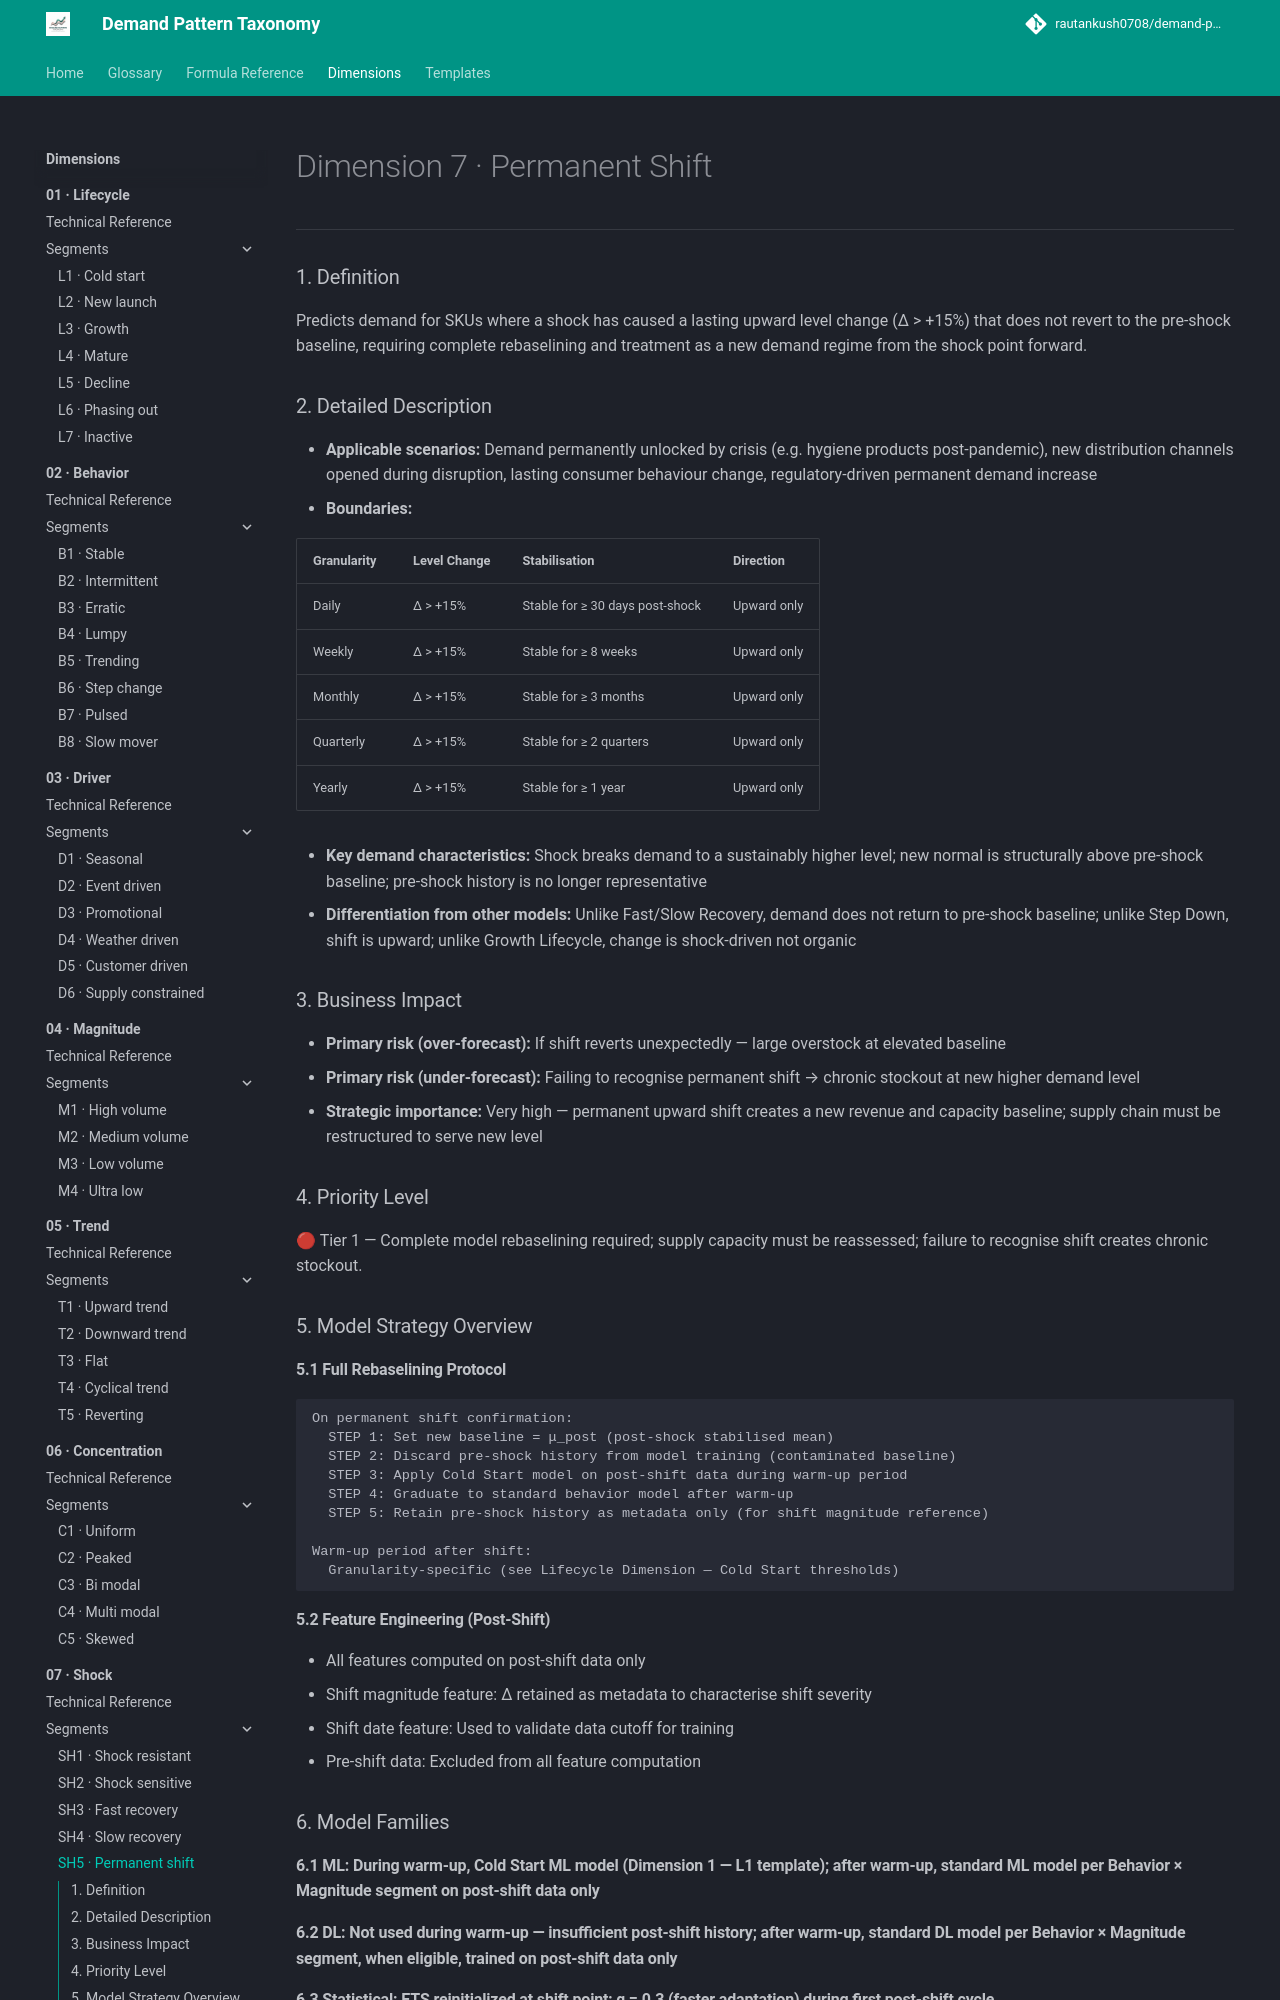

repository: rautankush0708/demand-pattern-taxonomy · page: dimensions/07-shock/sh5-permanent-shift/index.html · generator: mkdocs

# Dimension 7 · Permanent Shift

---

### 1. Definition

Predicts demand for SKUs where a shock has caused a lasting upward level change (Δ > +15%) that does not revert to the pre-shock baseline, requiring complete rebaselining and treatment as a new demand regime from the shock point forward.

### 2. Detailed Description

- **Applicable scenarios:** Demand permanently unlocked by crisis (e.g. hygiene products post-pandemic), new distribution channels opened during disruption, lasting consumer behaviour change, regulatory-driven permanent demand increase
- **Boundaries:**

| Granularity | Level Change | Stabilisation | Direction |
|---|---|---|---|
| Daily | Δ > +15% | Stable for ≥ 30 days post-shock | Upward only |
| Weekly | Δ > +15% | Stable for ≥ 8 weeks | Upward only |
| Monthly | Δ > +15% | Stable for ≥ 3 months | Upward only |
| Quarterly | Δ > +15% | Stable for ≥ 2 quarters | Upward only |
| Yearly | Δ > +15% | Stable for ≥ 1 year | Upward only |

- **Key demand characteristics:** Shock breaks demand to a sustainably higher level; new normal is structurally above pre-shock baseline; pre-shock history is no longer representative
- **Differentiation from other models:** Unlike Fast/Slow Recovery, demand does not return to pre-shock baseline; unlike Step Down, shift is upward; unlike Growth Lifecycle, change is shock-driven not organic

### 3. Business Impact

- **Primary risk (over-forecast):** If shift reverts unexpectedly — large overstock at elevated baseline
- **Primary risk (under-forecast):** Failing to recognise permanent shift → chronic stockout at new higher demand level
- **Strategic importance:** Very high — permanent upward shift creates a new revenue and capacity baseline; supply chain must be restructured to serve new level

### 4. Priority Level

🔴 Tier 1 — Complete model rebaselining required; supply capacity must be reassessed; failure to recognise shift creates chronic stockout.

### 5. Model Strategy Overview

#### 5.1 Full Rebaselining Protocol

```
On permanent shift confirmation:
  STEP 1: Set new baseline = μ_post (post-shock stabilised mean)
  STEP 2: Discard pre-shock history from model training (contaminated baseline)
  STEP 3: Apply Cold Start model on post-shift data during warm-up period
  STEP 4: Graduate to standard behavior model after warm-up
  STEP 5: Retain pre-shock history as metadata only (for shift magnitude reference)

Warm-up period after shift:
  Granularity-specific (see Lifecycle Dimension — Cold Start thresholds)
```
